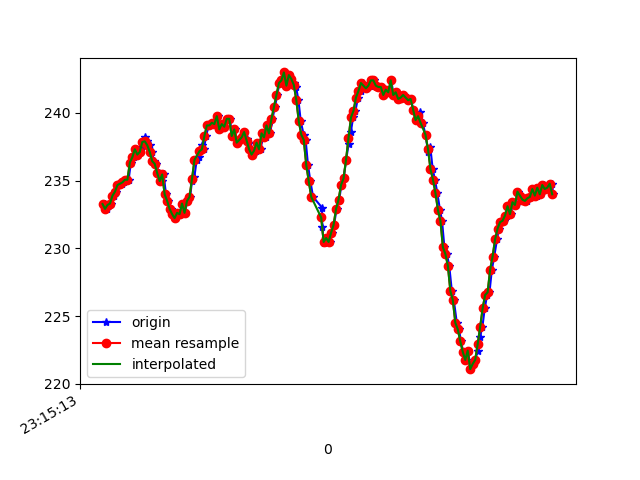

Values plotted in this chart, from the file beside it:
1617837313207, 532956809717153, 233.20312, -249.02344, -15.136719
1617837313212, 532956829220266, 233.3, -282, -47.46
1617837313218, 532956847929825, 233.3, -282.5, -47.85
1617837313235, 532956866944598, 232.9, -283, -46.88
1617837313253, 532956885989891, 233.2, -283.7, -46.78
1617837313272, 532956905035185, 233.3, -282.8, -46.39
1617837313293, 532956924141521, 233.9, -283.1, -46.48
1617837313312, 532956943339421, 234.2, -282.3, -46
1617837313332, 532956962201587, 234.7, -281.9, -46
1617837313358, 532956981399487, 234.8, -280.6, -46.19
1617837313374, 532957000841558, 234.9, -279.8, -44.92
1617837313389, 532957019795288, 235.1, -278.4, -44.63
1617837313410, 532957038840581, 235.1, -276.8, -44.24
1617837313428, 532957058038481, 236.3, -275.9, -44.34
1617837313457, 532957077175339, 236.7, -273.6, -44.63
1617837313466, 532957096373239, 237.3, -272.4, -44.24
1617837313484, 532957115510096, 236.9, -270.1, -43.26
1617837313501, 532957134524869, 237.1, -268.8, -42.48
1617837313520, 532957153600684, 237.5, -266.5, -42.29
1617837313539, 532957172645977, 238.2, -264.9, -42.58
1617837313558, 532957191691271, 237.9, -263.4, -42.29
1617837313579, 532957210736565, 237.6, -262.5, -43.55
1617837313596, 532957229720816, 237.1, -259.4, -43.26
1617837313616, 532957248766109, 236.4, -258, -43.65
1617837313634, 532957267780881, 236.2, -256.4, -43.65
1617837313653, 532957286887218, 235.5, -254.7, -43.95
1617837313676, 532957305993554, 235, -253.1, -44.43
1617837313691, 532957325038848, 235.4, -251.6, -45.8
1617837313711, 532957343992577, 234, -250.8, -45.61
1617837313730, 532957363129435, 233.5, -248.9, -46
1617837313749, 532957382235771, 232.9, -247.9, -47.17
1617837313767, 532957401220022, 232.5, -247.8, -47.56
1617837313787, 532957420295837, 232.2, -246.8, -47.07
1617837313806, 532957439341131, 232.6, -247.2, -47.85
1617837313829, 532957458386424, 232.5, -247.6, -47.36
1617837313844, 532957477614846, 233.3, -247.2, -47.85
1617837313863, 532957496568575, 232.6, -248.2, -47.46
1617837313883, 532957515674911, 233.5, -248.2, -47.17
1617837313905, 532957534689684, 233.8, -249.5, -47.56
1617837313920, 532957553796020, 235, -250.4, -48.24
1617837313939, 532957572749750, 235.3, -252.3, -47.17
1617837313958, 532957591795043, 236.5, -253.6, -46.48
1617837313980, 532957610931901, 236.7, -255.6, -47.36
1617837313997, 532957629946673, 237.6, -256.9, -46.48
1617837314015, 532957649022488, 237.3, -257.9, -45.7
1617837314034, 532957668037260, 238.3, -259.8, -45.7
1617837314054, 532957687052033, 239.1, -261.3, -44.34
1617837314073, 532957706158369, 239.1, -262.3, -44.34
1617837314091, 532957725173141, 239.3, -264.5, -43.26
1617837314111, 532957744218435, 239.2, -267, -44.04
1617837314131, 532957763263728, 239.7, -267.9, -43.36
1617837314149, 532957782278501, 238.8, -269.4, -43.95
1617837314168, 532957801323794, 239.2, -271, -43.65
1617837314187, 532957820369088, 239, -272.1, -44.34
1617837314208, 532957839292296, 239.6, -273.9, -43.95
1617837314225, 532957858429154, 239.6, -275.2, -43.95
1617837314244, 532957877443926, 238.3, -276.6, -43.65
1617837314263, 532957896672348, 238.8, -277, -43.16
1617837314283, 532957915503992, 237.8, -277.5, -42.58
1617837314301, 532957934549286, 238, -279, -42.19
1617837314320, 532957953655622, 238.2, -280.2, -42.97
... 129 more rows
